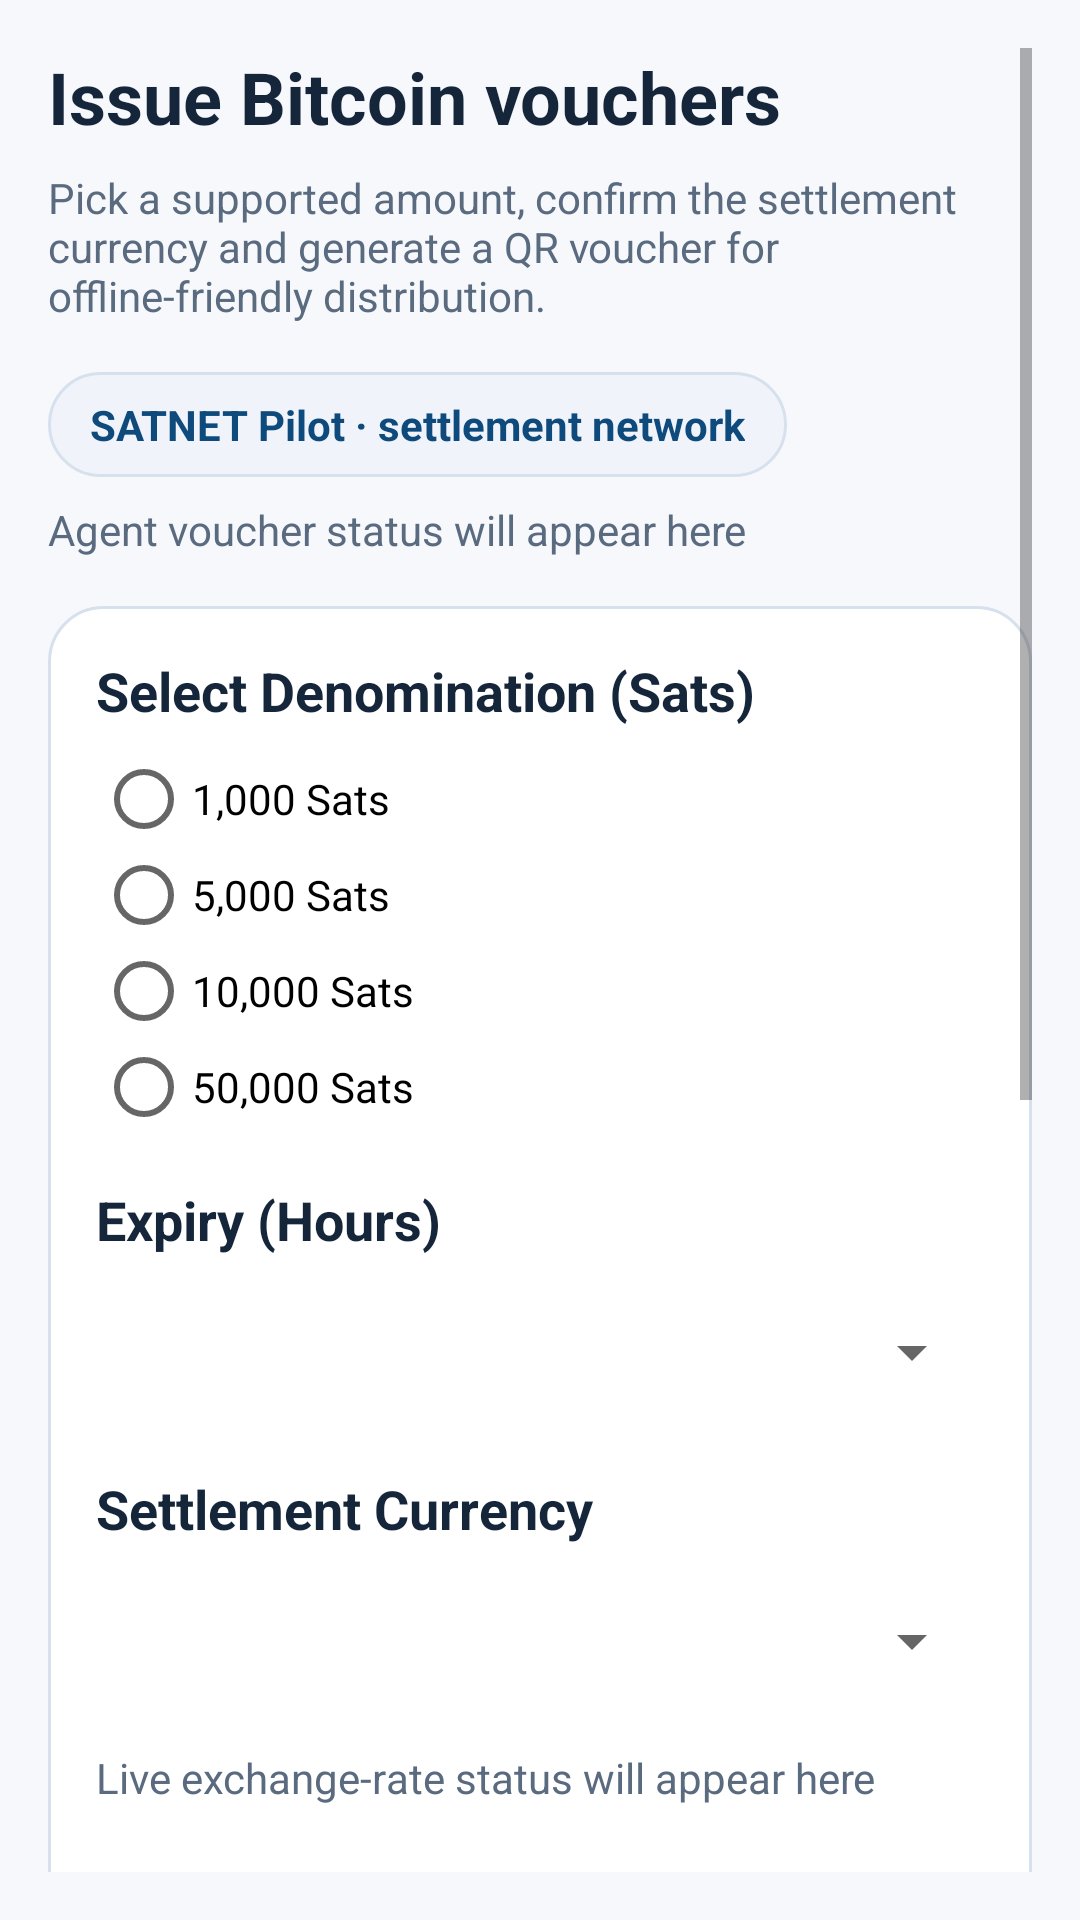

Layout XML and referenced resources for this Android screen:
<!-- AndroidManifest.xml: activity theme Theme_Satnet -->
<!-- res/layout/activity_agent_voucher.xml -->
<?xml version="1.0" encoding="utf-8"?>
<ScrollView xmlns:android="http://schemas.android.com/apk/res/android"
    style="@style/SatnetScreenScroll">

    <LinearLayout
        style="@style/SatnetScreenContent">

        <TextView
            style="@style/SatnetHeaderTitle"
            android:text="@string/satnet_agent_voucher_title"
            />

        <TextView
            style="@style/SatnetHeaderSubtitle"
            android:text="@string/satnet_agent_voucher_subtitle"
            />

        <TextView
            android:id="@+id/agent_stage_badge_text"
            style="@style/SatnetHeaderBadge"
            android:text="@string/satnet_agent_stage_placeholder"
            />

        <TextView
            android:id="@+id/agent_runtime_status_text"
            style="@style/SatnetHeaderStatus"
            android:text="@string/satnet_agent_runtime_placeholder"
            />

        <LinearLayout
            android:layout_width="match_parent"
            android:layout_height="wrap_content"
            android:background="@drawable/satnet_card_surface"
            android:orientation="vertical"
            android:padding="16dp">

            <TextView
                android:layout_width="wrap_content"
                android:layout_height="wrap_content"
                android:text="@string/satnet_agent_denomination_title"
                android:textColor="@color/satnet_text_primary"
                android:textSize="18sp"
                android:textStyle="bold"
                android:layout_marginBottom="8dp"/>

            <RadioGroup
                android:id="@+id/denomination_group"
                android:layout_width="match_parent"
                android:layout_height="wrap_content"
                android:orientation="vertical">

                <RadioButton
                    android:id="@+id/denom_1000"
                    android:layout_width="wrap_content"
                    android:layout_height="wrap_content"
                    android:text="@string/satnet_agent_denomination_1000"/>

                <RadioButton
                    android:id="@+id/denom_5000"
                    android:layout_width="wrap_content"
                    android:layout_height="wrap_content"
                    android:text="@string/satnet_agent_denomination_5000"/>

                <RadioButton
                    android:id="@+id/denom_10000"
                    android:layout_width="wrap_content"
                    android:layout_height="wrap_content"
                    android:text="@string/satnet_agent_denomination_10000"/>

                <RadioButton
                    android:id="@+id/denom_50000"
                    android:layout_width="wrap_content"
                    android:layout_height="wrap_content"
                    android:text="@string/satnet_agent_denomination_50000"/>
            </RadioGroup>

            <TextView
                android:layout_width="wrap_content"
                android:layout_height="wrap_content"
                android:text="@string/satnet_agent_expiry_title"
                android:textColor="@color/satnet_text_primary"
                android:textSize="18sp"
                android:textStyle="bold"
                android:layout_marginTop="16dp"
                android:layout_marginBottom="8dp"/>

            <Spinner
                android:id="@+id/expiry_spinner"
                android:layout_width="match_parent"
                android:layout_height="wrap_content"
                android:minHeight="48dp"/>

            <TextView
                android:layout_width="wrap_content"
                android:layout_height="wrap_content"
                android:text="@string/satnet_agent_currency_title"
                android:textColor="@color/satnet_text_primary"
                android:textSize="18sp"
                android:textStyle="bold"
                android:layout_marginTop="16dp"
                android:layout_marginBottom="8dp"/>

            <Spinner
                android:id="@+id/currency_spinner"
                android:layout_width="match_parent"
                android:layout_height="wrap_content"
                android:minHeight="48dp"/>

            <TextView
                android:id="@+id/exchange_rate_status_text"
                android:layout_width="match_parent"
                android:layout_height="wrap_content"
                android:layout_marginTop="12dp"
                android:text="@string/satnet_agent_rate_placeholder"
                android:textColor="@color/satnet_text_secondary" />

            <Button
                android:id="@+id/generate_button"
                android:layout_width="match_parent"
                android:layout_height="wrap_content"
                android:layout_marginTop="24dp"
                android:text="@string/satnet_agent_generate_button" />
        </LinearLayout>

        <LinearLayout
            android:layout_width="match_parent"
            android:layout_height="wrap_content"
            android:layout_marginTop="16dp"
            android:background="@drawable/satnet_card_surface"
            android:gravity="center_horizontal"
            android:orientation="vertical"
            android:padding="16dp">

            <ImageView
                android:id="@+id/qr_display"
                android:layout_width="200dp"
                android:layout_height="200dp"
                android:background="#EEEEEE"
                android:contentDescription="@string/satnet_agent_qr_description" />

            <TextView
                android:id="@+id/voucher_summary_text"
                android:layout_width="match_parent"
                android:layout_height="wrap_content"
                android:layout_marginTop="16dp"
                android:gravity="center"
                android:text="@string/satnet_agent_qr_hint"
                android:textColor="@color/satnet_text_secondary" />

            <Button
                android:id="@+id/share_button"
                android:layout_width="match_parent"
                android:layout_height="wrap_content"
                android:layout_marginTop="16dp"
                android:enabled="false"
                android:text="@string/satnet_agent_share_button" />

            <Button
                android:id="@+id/share_chat_button"
                android:layout_width="match_parent"
                android:layout_height="wrap_content"
                android:layout_marginTop="8dp"
                android:enabled="false"
                android:text="@string/satnet_agent_share_chat_button" />
        </LinearLayout>

    </LinearLayout>
</ScrollView>
<!-- resources referenced by this layout -->
<resources>
  <color name="satnet_text_primary">#FF15253A</color>
  <color name="satnet_text_secondary">#FF5A6B80</color>
  <!-- drawable satnet_card_surface (drawable) -->
  <?xml version="1.0" encoding="utf-8"?>
  <shape xmlns:android="http://schemas.android.com/apk/res/android" android:shape="rectangle">
      <solid android:color="@color/satnet_surface" />
      <stroke android:width="1dp" android:color="@color/satnet_stroke" />
      <corners android:radius="18dp" />
  </shape>
  <string name="satnet_agent_currency_title">Settlement Currency</string>
  <string name="satnet_agent_denomination_1000">1,000 Sats</string>
  <string name="satnet_agent_denomination_10000">10,000 Sats</string>
  <string name="satnet_agent_denomination_5000">5,000 Sats</string>
  <string name="satnet_agent_denomination_50000">50,000 Sats</string>
  <string name="satnet_agent_denomination_title">Select Denomination (Sats)</string>
  <string name="satnet_agent_expiry_title">Expiry (Hours)</string>
  <string name="satnet_agent_generate_button">Refresh rate &amp; generate voucher</string>
  <string name="satnet_agent_qr_description">Generated SATNET voucher QR code</string>
  <string name="satnet_agent_qr_hint">A scannable voucher QR will appear here after generation.</string>
  <string name="satnet_agent_rate_placeholder">Live exchange-rate status will appear here</string>
  <string name="satnet_agent_runtime_placeholder">Agent voucher status will appear here</string>
  <string name="satnet_agent_share_button">Share Voucher</string>
  <string name="satnet_agent_share_chat_button">Share voucher in chat</string>
  <string name="satnet_agent_stage_placeholder">SATNET Pilot · settlement network</string>
  <string name="satnet_agent_voucher_subtitle">Pick a supported amount, confirm the settlement currency and generate a QR voucher for offline-friendly distribution.</string>
  <string name="satnet_agent_voucher_title">Issue Bitcoin vouchers</string>
  <style name="SatnetHeaderSubtitle">
        <item name="android:layout_width">match_parent</item>
        <item name="android:layout_height">wrap_content</item>
        <item name="android:layout_marginTop">8dp</item>
        <item name="android:textColor">@color/satnet_text_secondary</item>
      </style>
  <style name="SatnetHeaderTitle">
        <item name="android:layout_width">match_parent</item>
        <item name="android:layout_height">wrap_content</item>
        <item name="android:textColor">@color/satnet_text_primary</item>
        <item name="android:textSize">24sp</item>
        <item name="android:textStyle">bold</item>
      </style>
  <style name="SatnetScreenContent">
        <item name="android:layout_width">match_parent</item>
        <item name="android:layout_height">wrap_content</item>
        <item name="android:orientation">vertical</item>
      </style>
  <style name="SatnetScreenScroll">
        <item name="android:layout_width">match_parent</item>
        <item name="android:layout_height">match_parent</item>
        <item name="android:background">@color/satnet_background</item>
        <item name="android:fillViewport">true</item>
        <item name="android:padding">16dp</item>
      </style>
  <style name="Theme_Satnet" parent="Theme.AppCompat.Light.NoActionBar">
        <item name="colorPrimary">@color/satnet_primary</item>
        <item name="colorPrimaryDark">@color/satnet_primary_dark</item>
        <item name="colorAccent">@color/satnet_accent</item>
        <item name="android:windowBackground">@color/satnet_background</item>
      </style>
  <color name="satnet_surface">#FFFFFFFF</color>
  <color name="satnet_stroke">#FFD7E1EE</color>
  <color name="satnet_primary">#FF0E4A7B</color>
  <color name="satnet_background">#FFF6F8FC</color>
  <color name="satnet_primary_dark">#FF083357</color>
  <color name="satnet_accent">#FF2B8A3E</color>
  <color name="satnet_surface_alt">#FFF0F4FA</color>
</resources>
